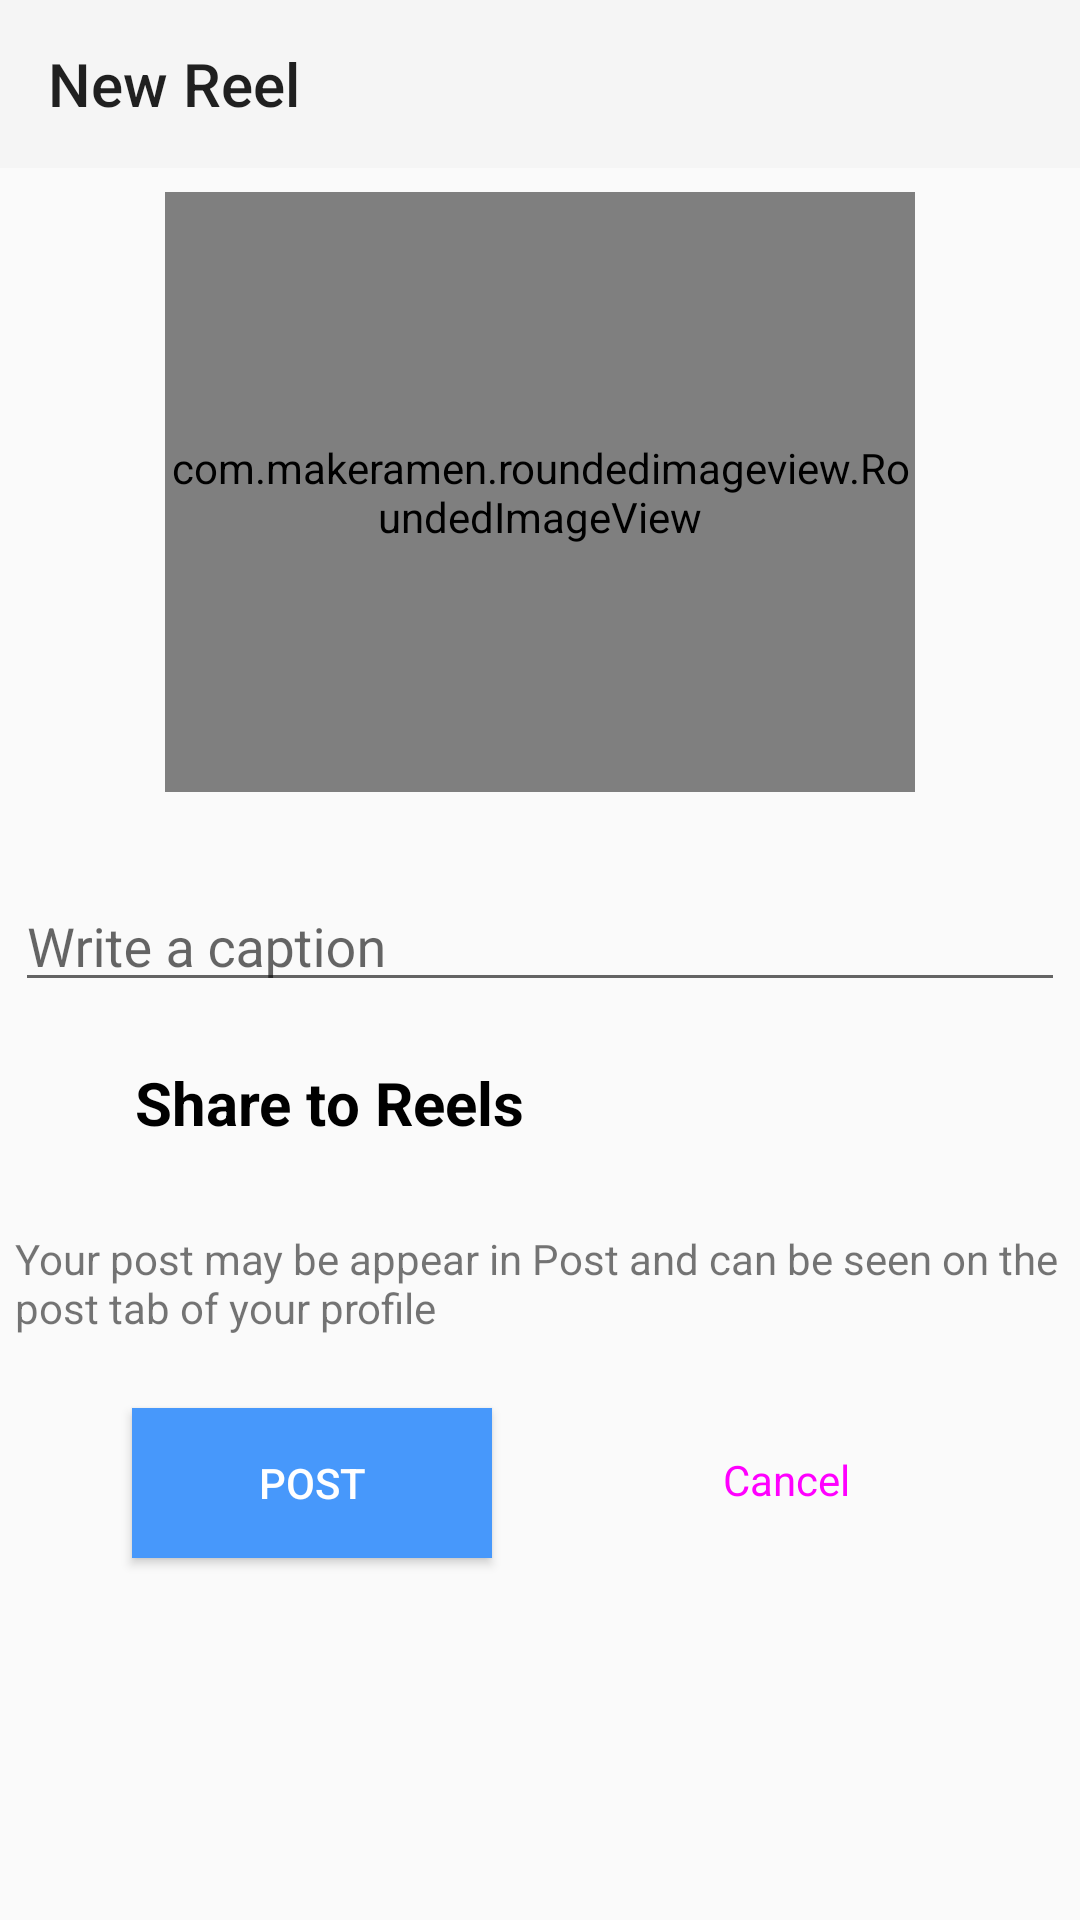

The Android layout XML behind this screen, and the referenced resources:
<!-- AndroidManifest.xml: application theme Theme.Instagramclone -->
<!-- res/layout/activity_reels.xml -->
<?xml version="1.0" encoding="utf-8"?>
<androidx.constraintlayout.widget.ConstraintLayout xmlns:android="http://schemas.android.com/apk/res/android"
    xmlns:app="http://schemas.android.com/apk/res-auto"
    xmlns:tools="http://schemas.android.com/tools"
    android:id="@+id/main"
    android:layout_width="match_parent"
    android:layout_height="match_parent"
    tools:context=".activity.PostActivity">

    <com.google.android.material.appbar.MaterialToolbar
        android:id="@+id/materialToolbar"
        android:layout_width="match_parent"
        android:layout_height="wrap_content"
        android:background="?attr/colorPrimary"
        android:minHeight="?attr/actionBarSize"
        android:theme="?attr/actionBarTheme"
        app:layout_constraintEnd_toEndOf="parent"
        app:layout_constraintStart_toStartOf="parent"
        app:layout_constraintTop_toTopOf="parent"
        app:title="New Reel"
        app:titleMarginStart="10dp" />


    <com.makeramen.roundedimageview.RoundedImageView
        android:id="@+id/Post_reel"
        android:layout_width="250dp"
        android:layout_height="200dp"
        android:layout_marginTop="8dp"
        android:scaleType="fitCenter"
        android:src="@drawable/video"
        app:layout_constraintEnd_toEndOf="parent"
        app:layout_constraintStart_toStartOf="parent"
        app:layout_constraintTop_toBottomOf="@+id/materialToolbar"
        app:riv_border_color="#333333"
        app:riv_border_width="2dip"
        app:riv_corner_radius="10dip" />

    <com.google.android.material.textfield.TextInputLayout
        android:id="@+id/caption_txt"
        android:layout_width="350dp"
        android:layout_height="50dp"
        android:layout_marginStart="16dp"
        android:layout_marginTop="20dp"
        android:layout_marginEnd="16dp"
        android:hint="Write a caption"
        android:inputType="text"
        app:layout_constraintEnd_toEndOf="@+id/Post_reel"
        app:layout_constraintStart_toStartOf="@+id/Post_reel"
        app:layout_constraintTop_toBottomOf="@+id/Post_reel" >

        <com.google.android.material.textfield.TextInputEditText
            android:id="@+id/caption"
            android:layout_width="match_parent"
            android:layout_height="wrap_content"
            android:visibility="visible" />

    </com.google.android.material.textfield.TextInputLayout>

    <LinearLayout
        android:id="@+id/Upload_img"
        android:layout_width="0dp"
        android:layout_height="40dp"
        android:layout_marginTop="20dp"
        android:orientation="horizontal"
        app:layout_constraintEnd_toEndOf="@+id/caption_txt"
        app:layout_constraintStart_toStartOf="@+id/caption_txt"
        app:layout_constraintTop_toBottomOf="@+id/caption_txt">

        <ImageView
            android:layout_width="30dp"
            android:layout_height="30dp"
            android:contentDescription="upload"
            android:src="@drawable/video" />

        <TextView
            android:layout_width="match_parent"
            android:layout_height="wrap_content"
            android:layout_marginStart="10dp"
            android:text="Share to Reels"
            android:textColor="@color/black"
            android:textSize="20sp"
            android:textStyle="bold" />

    </LinearLayout>

    <TextView
        android:id="@+id/textView4"
        android:layout_width="0dp"
        android:layout_height="wrap_content"
        android:layout_marginTop="16dp"
        android:text="Your post may be appear in Post and can be seen on the post tab of your profile"
        app:layout_constraintEnd_toEndOf="@+id/Upload_img"
        app:layout_constraintStart_toStartOf="@+id/Upload_img"
        app:layout_constraintTop_toBottomOf="@+id/Upload_img" />

    <Button
        android:id="@+id/post_btn"
        android:layout_width="120dp"
        android:layout_height="50dp"
        android:layout_marginStart="44dp"
        android:layout_marginTop="24dp"
        android:background="#4798FB"
        android:text="Post"
        android:textColor="@color/white"
        android:textSize="14sp"
        app:layout_constraintStart_toStartOf="parent"
        app:layout_constraintTop_toBottomOf="@+id/textView4" />

    <Button
        android:id="@+id/cancel_btn"
        style="@style/Widget.Material3.Button.OutlinedButton"
        android:layout_width="120dp"
        android:layout_height="wrap_content"
        android:layout_marginTop="24dp"
        android:text="Cancel"
        app:strokeColor="@color/black"
        android:textSize="14sp"
        app:layout_constraintEnd_toEndOf="parent"
        app:layout_constraintStart_toEndOf="@+id/post_btn"
        app:layout_constraintTop_toBottomOf="@+id/textView4" />


</androidx.constraintlayout.widget.ConstraintLayout>
<!-- resources referenced by this layout -->
<resources>
  <color name="black">#FF000000</color>
  <color name="white">#FFFFFFFF</color>
  <style name="Theme.Instagramclone" parent="Base.Theme.Instagramclone" />
  <style name="Base.Theme.Instagramclone" parent="Theme.AppCompat.DayNight.NoActionBar">
          <item name="android:statusBarColor">@color/black</item>
      </style>
</resources>
